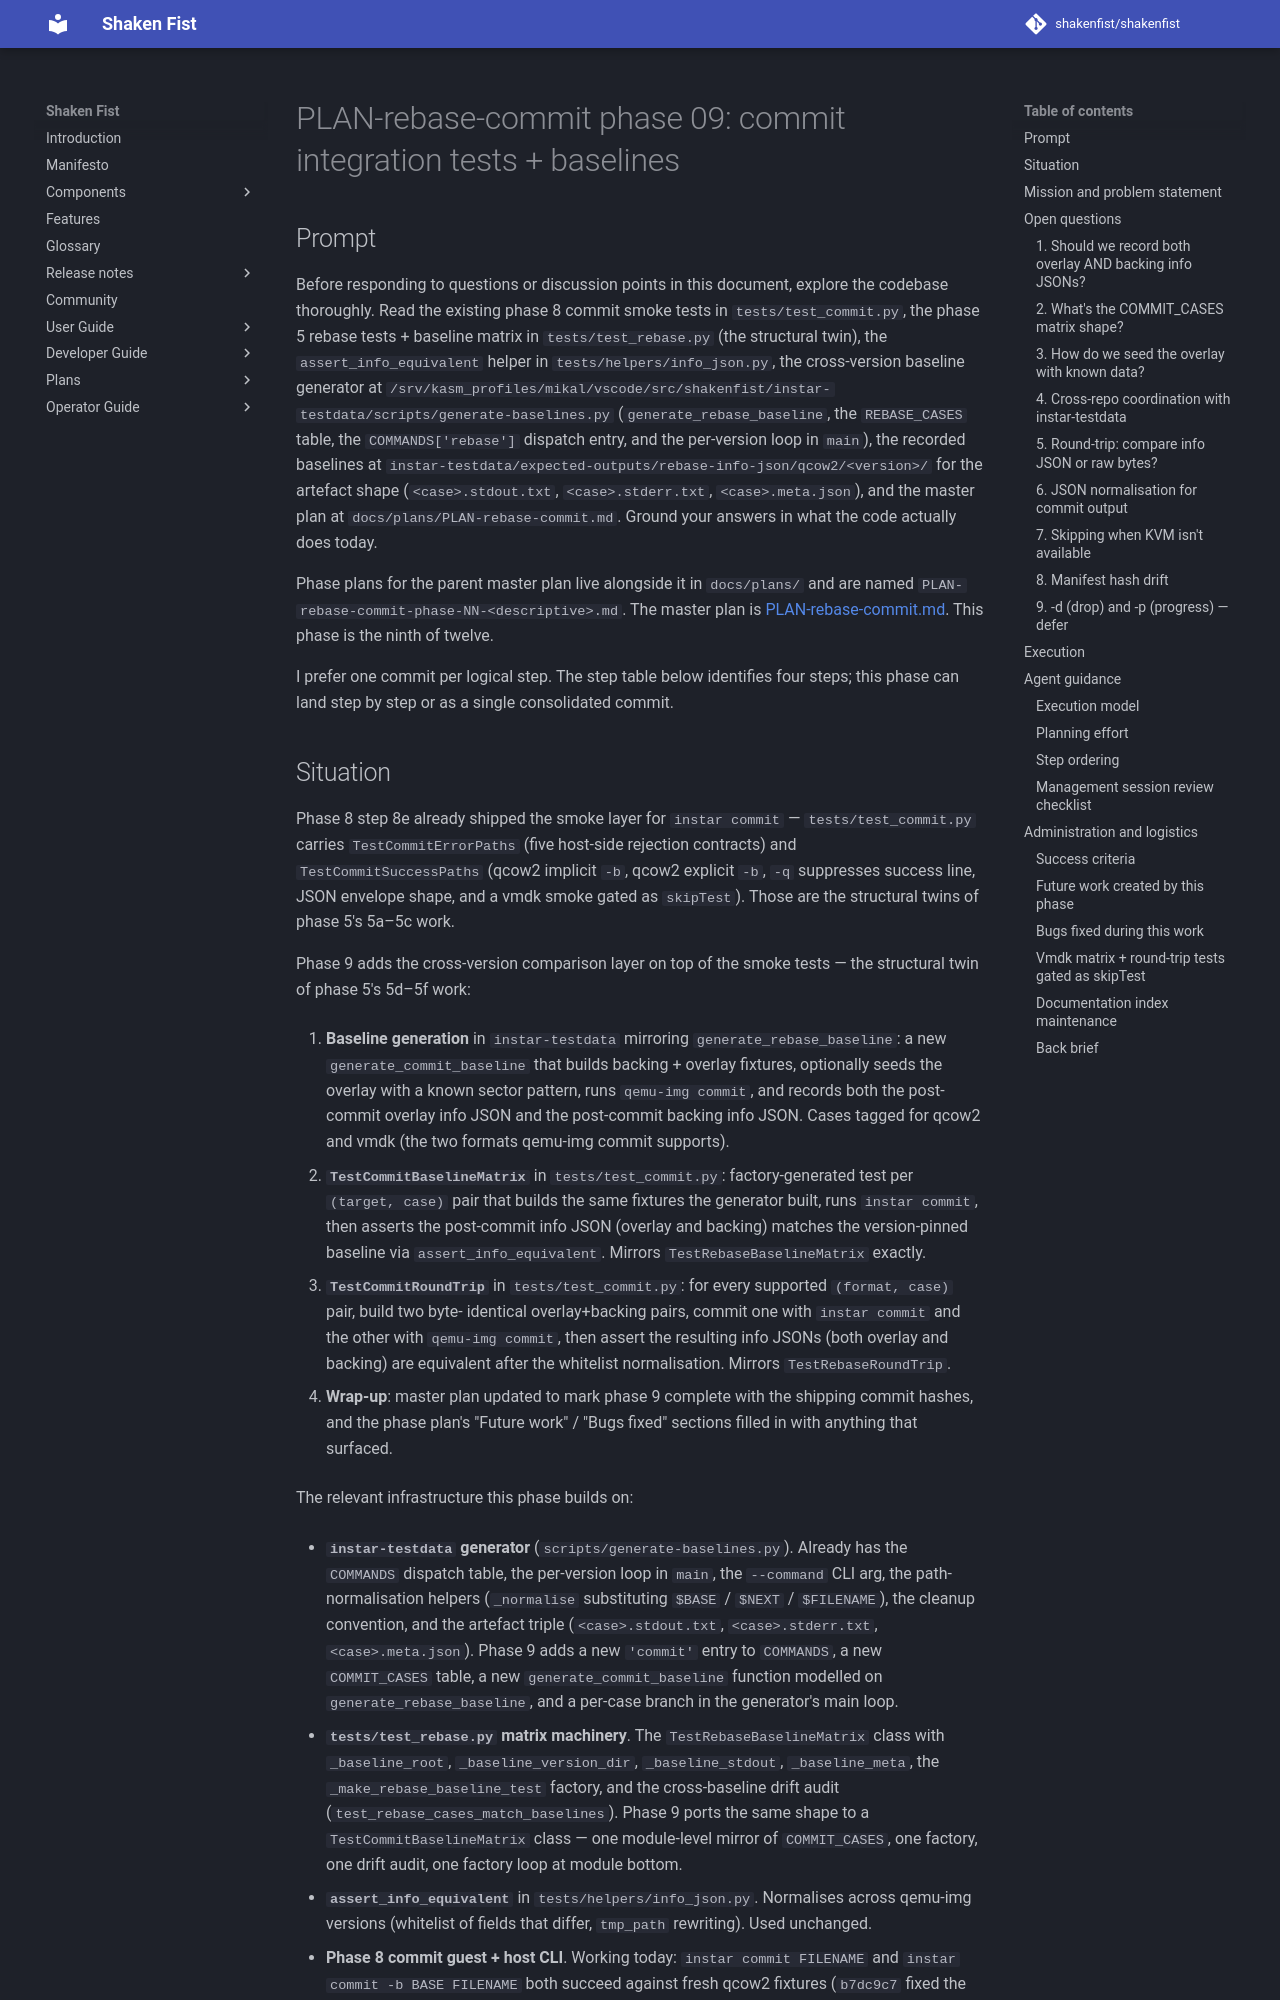

repository: shakenfist/shakenfist · page: components/instar/plans/PLAN-rebase-commit-phase-09-commit-tests/index.html · generator: mkdocs

# PLAN-rebase-commit phase 09: commit integration tests + baselines

## Prompt

Before responding to questions or discussion points in this
document, explore the codebase thoroughly. Read the existing
phase 8 commit smoke tests in `tests/test_commit.py`, the
phase 5 rebase tests + baseline matrix in `tests/test_rebase.py`
(the structural twin), the `assert_info_equivalent` helper in
`tests/helpers/info_json.py`, the cross-version baseline
generator at
`/srv/kasm_profiles/mikal/vscode/src/shakenfist/instar-testdata/scripts/generate-baselines.py`
(`generate_rebase_baseline`, the `REBASE_CASES` table, the
`COMMANDS['rebase']` dispatch entry, and the per-version loop
in `main`), the recorded baselines at
`instar-testdata/expected-outputs/rebase-info-json/qcow2/<version>/`
for the artefact shape (`<case>.stdout.txt`,
`<case>.stderr.txt`, `<case>.meta.json`), and the master plan
at `docs/plans/PLAN-rebase-commit.md`. Ground your answers in
what the code actually does today.

Phase plans for the parent master plan live alongside it in
`docs/plans/` and are named
`PLAN-rebase-commit-phase-NN-<descriptive>.md`. The master
plan is [PLAN-rebase-commit.md](/components/instar/plans/PLAN-rebase-commit/). This
phase is the ninth of twelve.

I prefer one commit per logical step. The step table below
identifies four steps; this phase can land step by step or as
a single consolidated commit.
